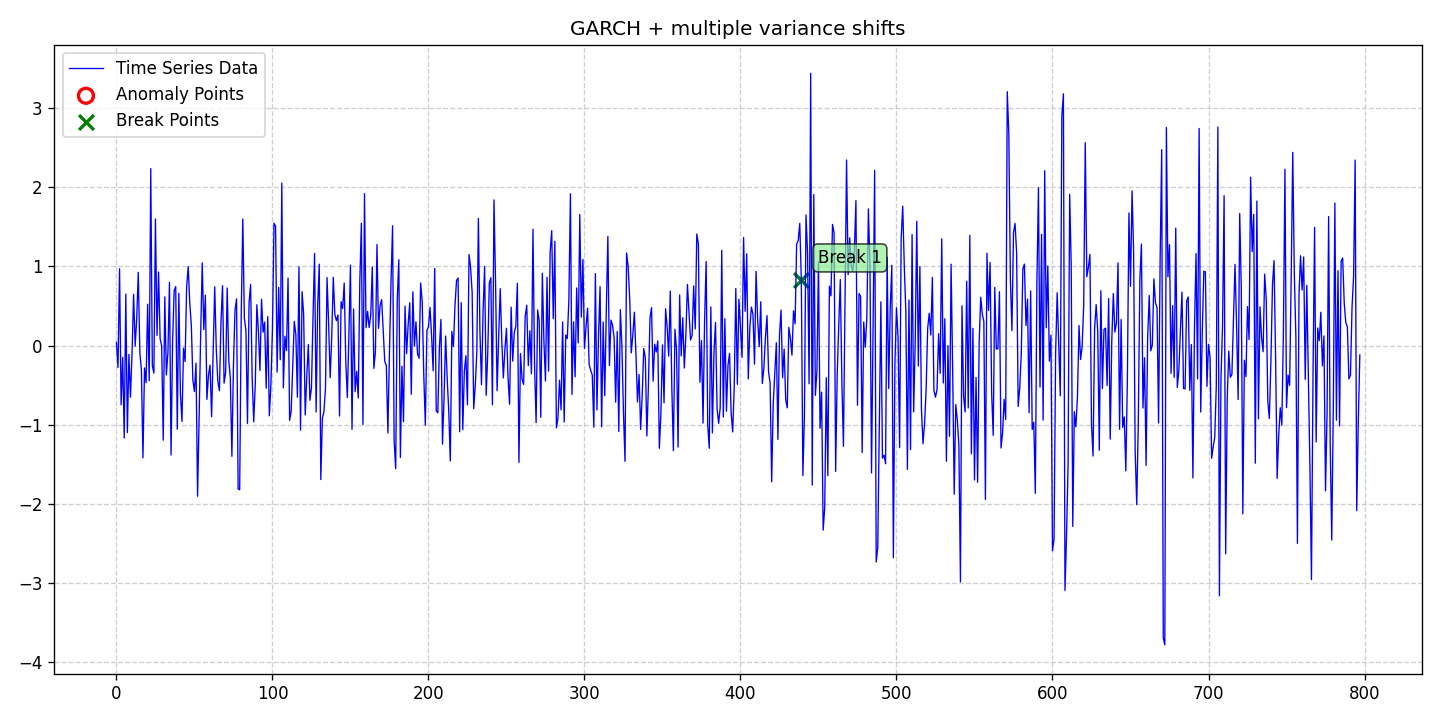

The file beside this chart, header and first rows:
date, data, stationary, det_lin_up, det_lin_down, det_quad, det_cubic, det_exp, det_damped, stoc_trend, volatility, single_seas, multiple_seas, point_anom_single, point_anom_multi, collect_anom, context_anom, mean_shift, var_shift, trend_shift, point_anom_count, point_anom_location, point_anom_point, collect_anom_count
2020-01-01, 0.03929, 0, 0, 0, 0, 0, 0, 0, 0, 1, 0, 0, 0, 0, 0, 0, 0, 1, 0, 0, none, , 0
2020-01-02, -0.2753, 0, 0, 0, 0, 0, 0, 0, 0, 1, 0, 0, 0, 0, 0, 0, 0, 1, 0, 0, none, , 0
2020-01-03, 0.9703, 0, 0, 0, 0, 0, 0, 0, 0, 1, 0, 0, 0, 0, 0, 0, 0, 1, 0, 0, none, , 0
2020-01-04, -0.7475, 0, 0, 0, 0, 0, 0, 0, 0, 1, 0, 0, 0, 0, 0, 0, 0, 1, 0, 0, none, , 0
2020-01-05, -0.1489, 0, 0, 0, 0, 0, 0, 0, 0, 1, 0, 0, 0, 0, 0, 0, 0, 1, 0, 0, none, , 0
2020-01-06, -1.167, 0, 0, 0, 0, 0, 0, 0, 0, 1, 0, 0, 0, 0, 0, 0, 0, 1, 0, 0, none, , 0
2020-01-07, 0.6517, 0, 0, 0, 0, 0, 0, 0, 0, 1, 0, 0, 0, 0, 0, 0, 0, 1, 0, 0, none, , 0
2020-01-08, -1.098, 0, 0, 0, 0, 0, 0, 0, 0, 1, 0, 0, 0, 0, 0, 0, 0, 1, 0, 0, none, , 0
2020-01-09, -0.1107, 0, 0, 0, 0, 0, 0, 0, 0, 1, 0, 0, 0, 0, 0, 0, 0, 1, 0, 0, none, , 0
2020-01-10, -0.6514, 0, 0, 0, 0, 0, 0, 0, 0, 1, 0, 0, 0, 0, 0, 0, 0, 1, 0, 0, none, , 0
2020-01-11, -0.09429, 0, 0, 0, 0, 0, 0, 0, 0, 1, 0, 0, 0, 0, 0, 0, 0, 1, 0, 0, none, , 0
2020-01-12, 0.6483, 0, 0, 0, 0, 0, 0, 0, 0, 1, 0, 0, 0, 0, 0, 0, 0, 1, 0, 0, none, , 0
2020-01-13, -0.005779, 0, 0, 0, 0, 0, 0, 0, 0, 1, 0, 0, 0, 0, 0, 0, 0, 1, 0, 0, none, , 0
2020-01-14, 0.3479, 0, 0, 0, 0, 0, 0, 0, 0, 1, 0, 0, 0, 0, 0, 0, 0, 1, 0, 0, none, , 0
2020-01-15, 0.9253, 0, 0, 0, 0, 0, 0, 0, 0, 1, 0, 0, 0, 0, 0, 0, 0, 1, 0, 0, none, , 0
2020-01-16, -0.08664, 0, 0, 0, 0, 0, 0, 0, 0, 1, 0, 0, 0, 0, 0, 0, 0, 1, 0, 0, none, , 0
2020-01-17, -0.3069, 0, 0, 0, 0, 0, 0, 0, 0, 1, 0, 0, 0, 0, 0, 0, 0, 1, 0, 0, none, , 0
2020-01-18, -1.417, 0, 0, 0, 0, 0, 0, 0, 0, 1, 0, 0, 0, 0, 0, 0, 0, 1, 0, 0, none, , 0
2020-01-19, -0.2818, 0, 0, 0, 0, 0, 0, 0, 0, 1, 0, 0, 0, 0, 0, 0, 0, 1, 0, 0, none, , 0
2020-01-20, -0.4684, 0, 0, 0, 0, 0, 0, 0, 0, 1, 0, 0, 0, 0, 0, 0, 0, 1, 0, 0, none, , 0
2020-01-21, 0.5229, 0, 0, 0, 0, 0, 0, 0, 0, 1, 0, 0, 0, 0, 0, 0, 0, 1, 0, 0, none, , 0
2020-01-22, -0.4445, 0, 0, 0, 0, 0, 0, 0, 0, 1, 0, 0, 0, 0, 0, 0, 0, 1, 0, 0, none, , 0
2020-01-23, 2.236, 0, 0, 0, 0, 0, 0, 0, 0, 1, 0, 0, 0, 0, 0, 0, 0, 1, 0, 0, none, , 0
2020-01-24, -0.2513, 0, 0, 0, 0, 0, 0, 0, 0, 1, 0, 0, 0, 0, 0, 0, 0, 1, 0, 0, none, , 0
2020-01-25, -0.3479, 0, 0, 0, 0, 0, 0, 0, 0, 1, 0, 0, 0, 0, 0, 0, 0, 1, 0, 0, none, , 0
2020-01-26, 1.6, 0, 0, 0, 0, 0, 0, 0, 0, 1, 0, 0, 0, 0, 0, 0, 0, 1, 0, 0, none, , 0
2020-01-27, 0.1292, 0, 0, 0, 0, 0, 0, 0, 0, 1, 0, 0, 0, 0, 0, 0, 0, 1, 0, 0, none, , 0
2020-01-28, 0.9297, 0, 0, 0, 0, 0, 0, 0, 0, 1, 0, 0, 0, 0, 0, 0, 0, 1, 0, 0, none, , 0
2020-01-29, 0.08935, 0, 0, 0, 0, 0, 0, 0, 0, 1, 0, 0, 0, 0, 0, 0, 0, 1, 0, 0, none, , 0
2020-01-30, -0.005803, 0, 0, 0, 0, 0, 0, 0, 0, 1, 0, 0, 0, 0, 0, 0, 0, 1, 0, 0, none, , 0
2020-01-31, -1.195, 0, 0, 0, 0, 0, 0, 0, 0, 1, 0, 0, 0, 0, 0, 0, 0, 1, 0, 0, none, , 0
2020-02-01, 0.616, 0, 0, 0, 0, 0, 0, 0, 0, 1, 0, 0, 0, 0, 0, 0, 0, 1, 0, 0, none, , 0
2020-02-02, -0.3707, 0, 0, 0, 0, 0, 0, 0, 0, 1, 0, 0, 0, 0, 0, 0, 0, 1, 0, 0, none, , 0
2020-02-03, -0.08774, 0, 0, 0, 0, 0, 0, 0, 0, 1, 0, 0, 0, 0, 0, 0, 0, 1, 0, 0, none, , 0
2020-02-04, 0.7999, 0, 0, 0, 0, 0, 0, 0, 0, 1, 0, 0, 0, 0, 0, 0, 0, 1, 0, 0, none, , 0
2020-02-05, -1.382, 0, 0, 0, 0, 0, 0, 0, 0, 1, 0, 0, 0, 0, 0, 0, 0, 1, 0, 0, none, , 0
2020-02-06, 0.05169, 0, 0, 0, 0, 0, 0, 0, 0, 1, 0, 0, 0, 0, 0, 0, 0, 1, 0, 0, none, , 0
2020-02-07, 0.6965, 0, 0, 0, 0, 0, 0, 0, 0, 1, 0, 0, 0, 0, 0, 0, 0, 1, 0, 0, none, , 0
2020-02-08, 0.7458, 0, 0, 0, 0, 0, 0, 0, 0, 1, 0, 0, 0, 0, 0, 0, 0, 1, 0, 0, none, , 0
2020-02-09, -1.055, 0, 0, 0, 0, 0, 0, 0, 0, 1, 0, 0, 0, 0, 0, 0, 0, 1, 0, 0, none, , 0
2020-02-10, 0.661, 0, 0, 0, 0, 0, 0, 0, 0, 1, 0, 0, 0, 0, 0, 0, 0, 1, 0, 0, none, , 0
2020-02-11, -0.6031, 0, 0, 0, 0, 0, 0, 0, 0, 1, 0, 0, 0, 0, 0, 0, 0, 1, 0, 0, none, , 0
2020-02-12, -0.9574, 0, 0, 0, 0, 0, 0, 0, 0, 1, 0, 0, 0, 0, 0, 0, 0, 1, 0, 0, none, , 0
2020-02-13, -0.0329, 0, 0, 0, 0, 0, 0, 0, 0, 1, 0, 0, 0, 0, 0, 0, 0, 1, 0, 0, none, , 0
2020-02-14, -0.2008, 0, 0, 0, 0, 0, 0, 0, 0, 1, 0, 0, 0, 0, 0, 0, 0, 1, 0, 0, none, , 0
2020-02-15, 0.7415, 0, 0, 0, 0, 0, 0, 0, 0, 1, 0, 0, 0, 0, 0, 0, 0, 1, 0, 0, none, , 0
2020-02-16, 0.9989, 0, 0, 0, 0, 0, 0, 0, 0, 1, 0, 0, 0, 0, 0, 0, 0, 1, 0, 0, none, , 0
2020-02-17, 0.5375, 0, 0, 0, 0, 0, 0, 0, 0, 1, 0, 0, 0, 0, 0, 0, 0, 1, 0, 0, none, , 0
2020-02-18, 0.2576, 0, 0, 0, 0, 0, 0, 0, 0, 1, 0, 0, 0, 0, 0, 0, 0, 1, 0, 0, none, , 0
2020-02-19, -0.4381, 0, 0, 0, 0, 0, 0, 0, 0, 1, 0, 0, 0, 0, 0, 0, 0, 1, 0, 0, none, , 0
2020-02-20, -0.5808, 0, 0, 0, 0, 0, 0, 0, 0, 1, 0, 0, 0, 0, 0, 0, 0, 1, 0, 0, none, , 0
2020-02-21, -0.2217, 0, 0, 0, 0, 0, 0, 0, 0, 1, 0, 0, 0, 0, 0, 0, 0, 1, 0, 0, none, , 0
2020-02-22, -1.902, 0, 0, 0, 0, 0, 0, 0, 0, 1, 0, 0, 0, 0, 0, 0, 0, 1, 0, 0, none, , 0
2020-02-23, -0.9155, 0, 0, 0, 0, 0, 0, 0, 0, 1, 0, 0, 0, 0, 0, 0, 0, 1, 0, 0, none, , 0
2020-02-24, 0.1507, 0, 0, 0, 0, 0, 0, 0, 0, 1, 0, 0, 0, 0, 0, 0, 0, 1, 0, 0, none, , 0
2020-02-25, 1.045, 0, 0, 0, 0, 0, 0, 0, 0, 1, 0, 0, 0, 0, 0, 0, 0, 1, 0, 0, none, , 0
2020-02-26, 0.2021, 0, 0, 0, 0, 0, 0, 0, 0, 1, 0, 0, 0, 0, 0, 0, 0, 1, 0, 0, none, , 0
2020-02-27, 0.6384, 0, 0, 0, 0, 0, 0, 0, 0, 1, 0, 0, 0, 0, 0, 0, 0, 1, 0, 0, none, , 0
2020-02-28, -0.6798, 0, 0, 0, 0, 0, 0, 0, 0, 1, 0, 0, 0, 0, 0, 0, 0, 1, 0, 0, none, , 0
2020-02-29, -0.3733, 0, 0, 0, 0, 0, 0, 0, 0, 1, 0, 0, 0, 0, 0, 0, 0, 1, 0, 0, none, , 0
... 738 more rows
